Image classification data set "output_path_no_Plain" (stephenpangga/Computer-Vision-final-assignment on GitHub). Class labels (7): BD Vacutainer, EDTA K2 tube, Monovette, SGS tube, Vacuette, Vacutest, Venosafe.

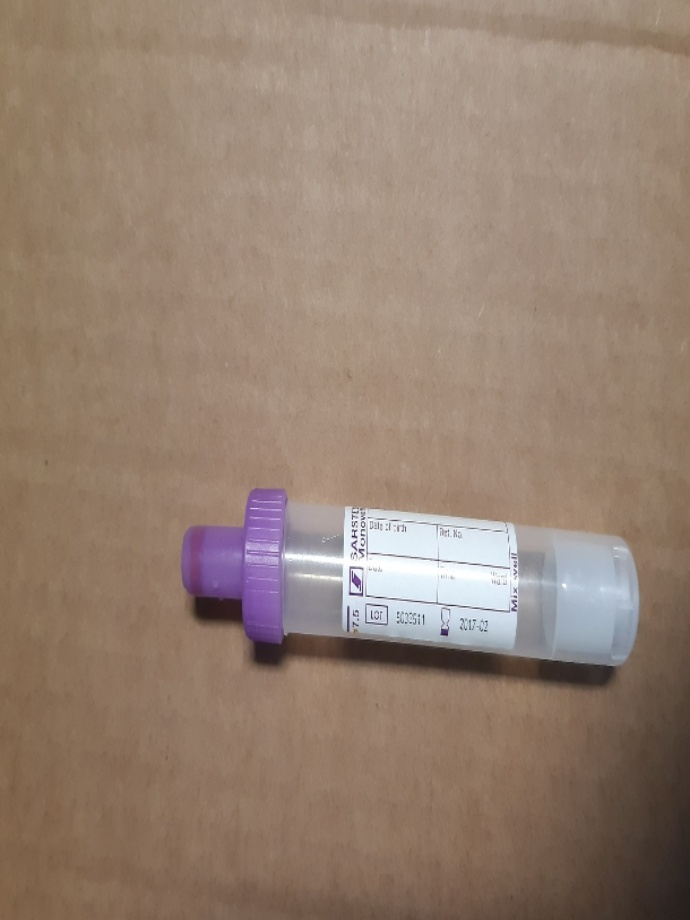
Label: Monovette

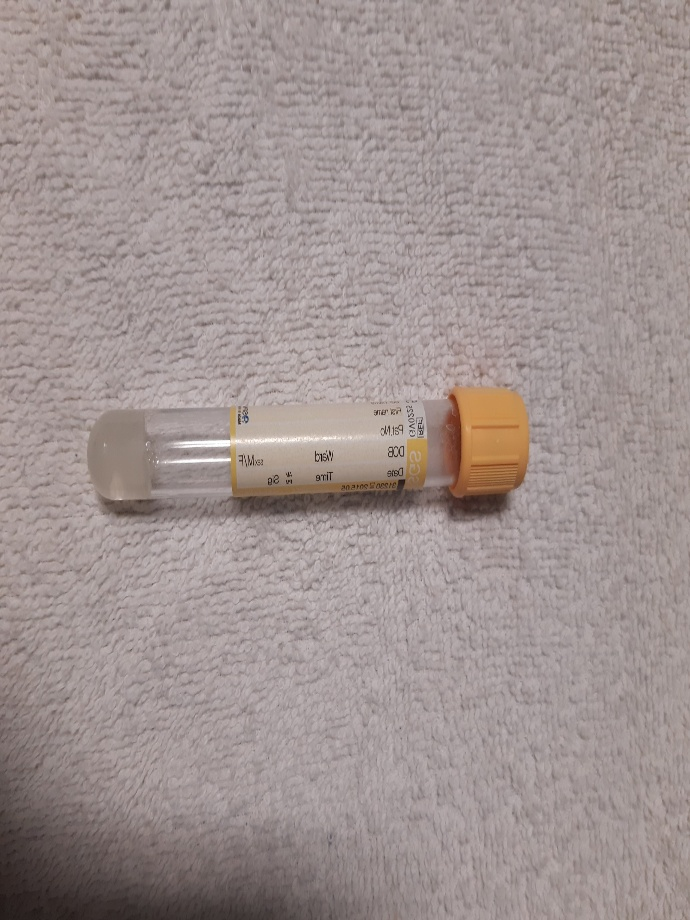
Label: SGS tube

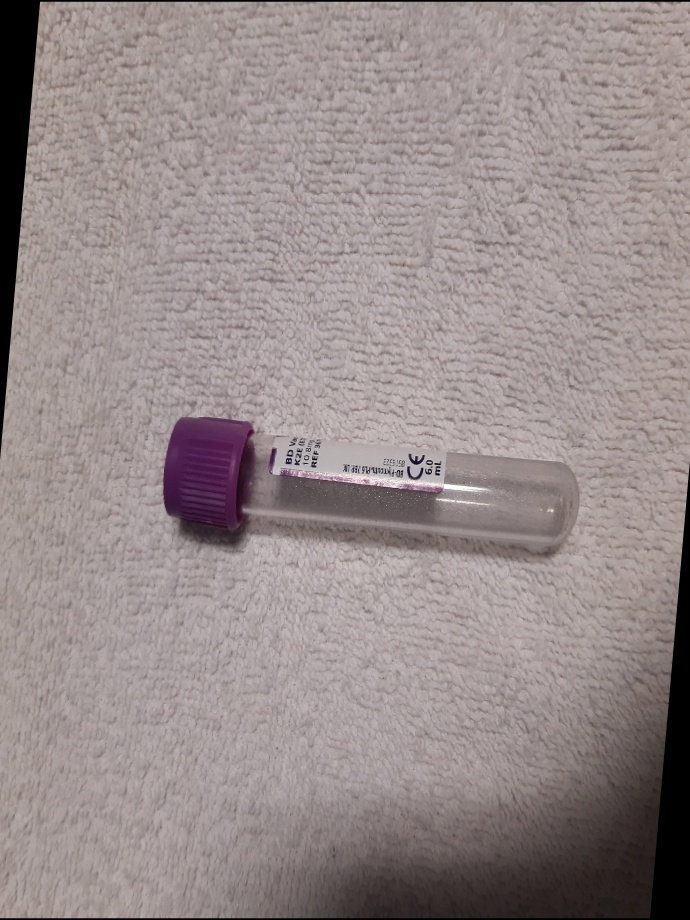
Label: BD Vacutainer

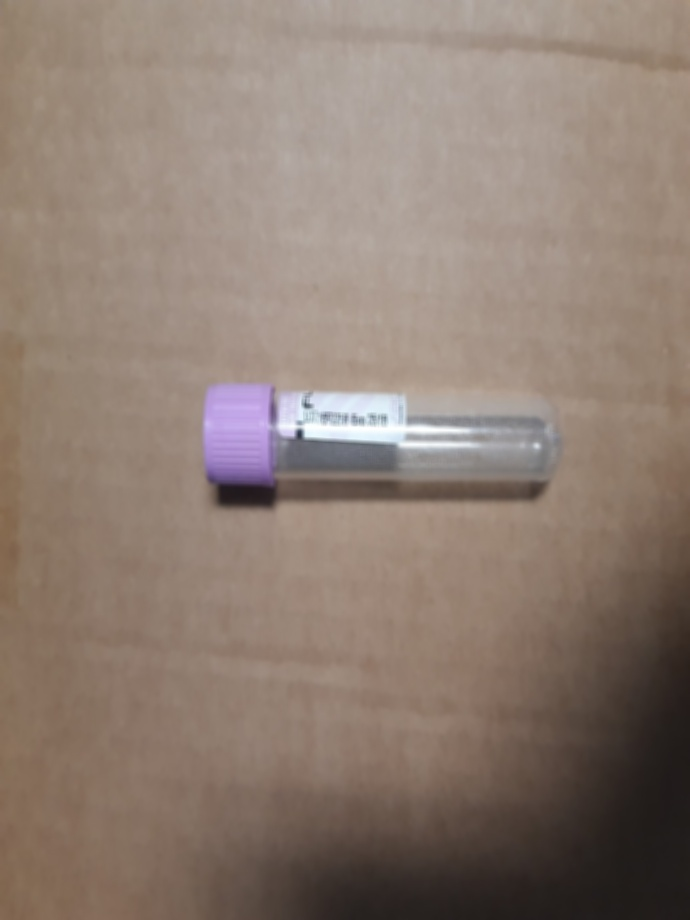
Label: EDTA K2 tube

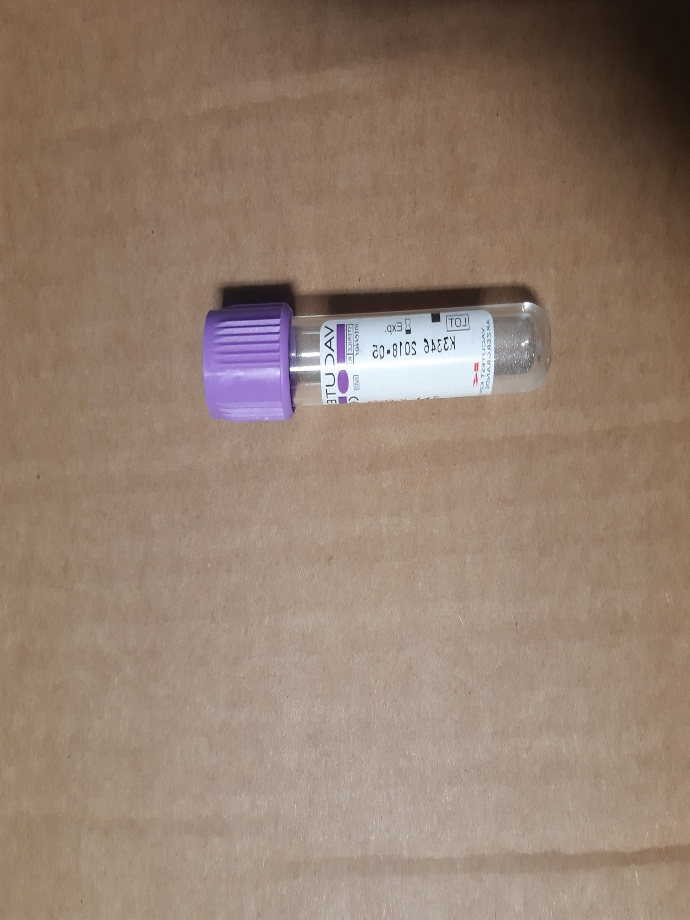
Label: Vacutest

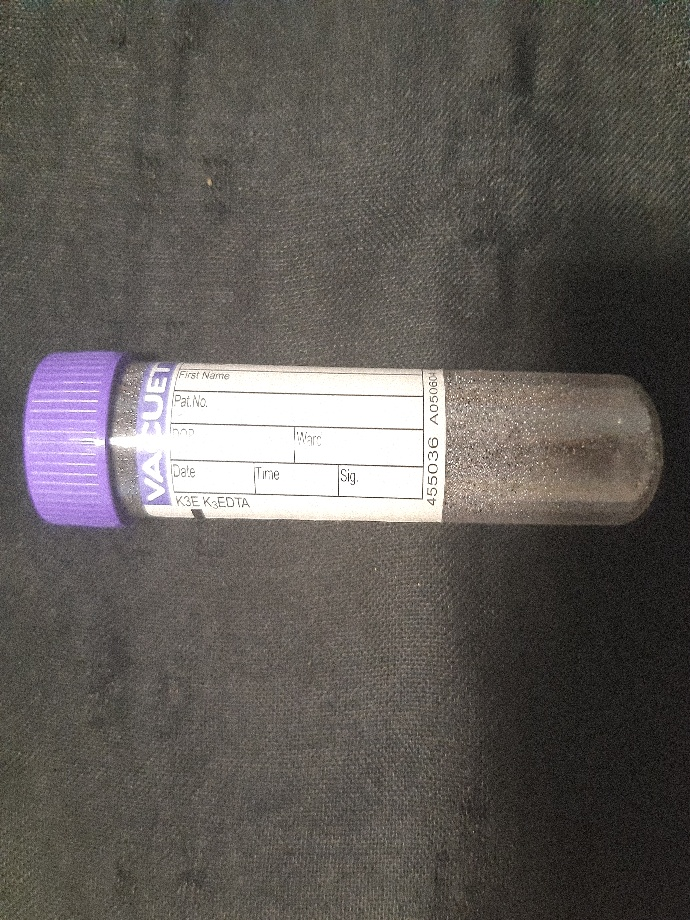
Label: Vacuette
